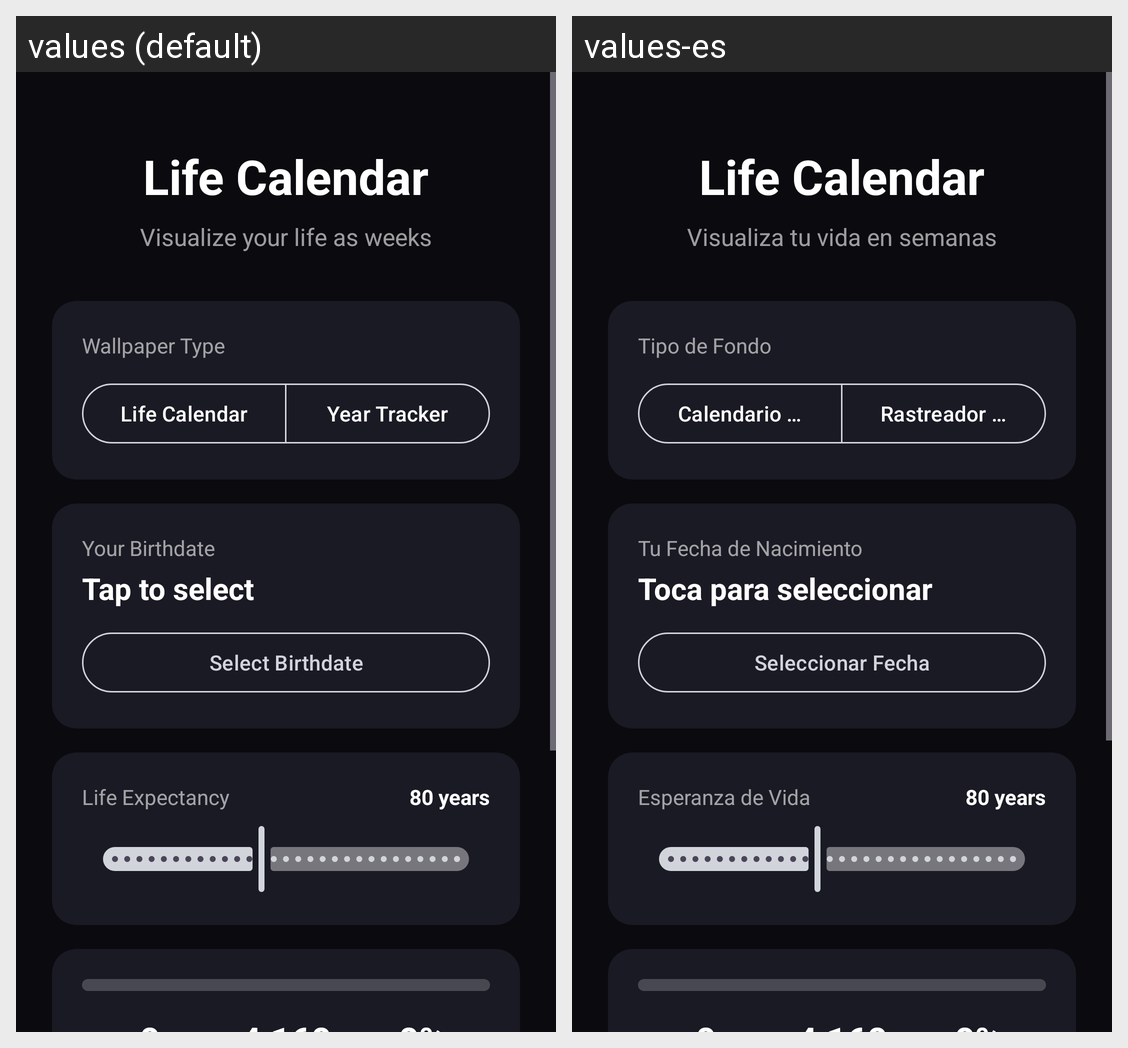

The Android screen above is rendered under two locales of the same app. Produce the string resources it draws, with the default and per-locale values.
Android screen res/layout/activity_main.xml rendered under 2 locales, left to right: values (default), values-es. Device: Nexus 5 (rendered at 1080×1920; each locale shown at half size, 540×960, under a caption strip naming it); theme Theme.LifeCalendar.
Strings drawn on this screen, with the default value and each locale's value (text and hints the layout hard-codes, and strings that could not be matched under every locale, appear in the picture but are not listed):

app_name
  values: Life Calendar
  values-es: Life Calendar

subtitle
  values: Visualize your life as weeks
  values-es: Visualiza tu vida en semanas

wallpaper_type
  values: Wallpaper Type
  values-es: Tipo de Fondo

life_calendar
  values: Life Calendar
  values-es: Calendario Vital

year_tracker
  values: Year Tracker
  values-es: Rastreador Anual

birthdate
  values: Your Birthdate
  values-es: Tu Fecha de Nacimiento

select_date_hint
  values: Tap to select
  values-es: Toca para seleccionar

select_birthdate
  values: Select Birthdate
  values-es: Seleccionar Fecha

life_expectancy
  values: Life Expectancy
  values-es: Esperanza de Vida
